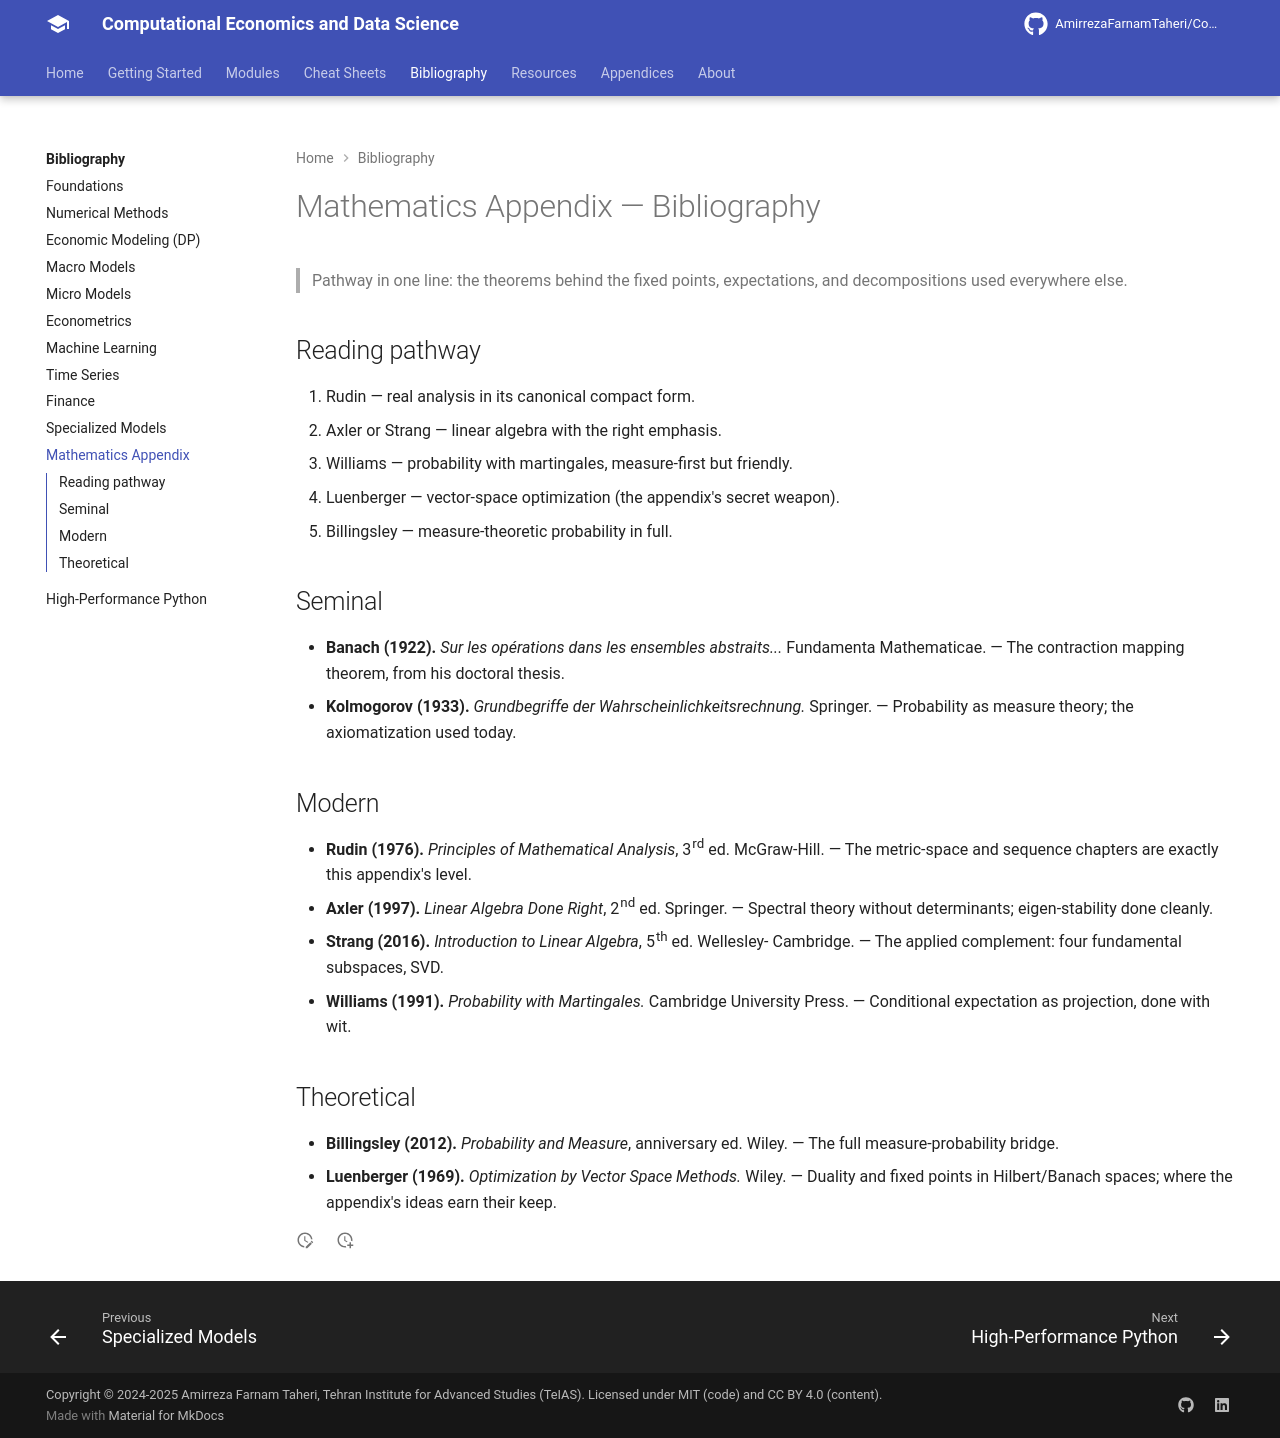

repository: AmirrezaFarnamTaheri/Computational-Economics-and-Data-Science · page: bibliography/11-appendix-mathematics/index.html · generator: mkdocs

# Mathematics Appendix — Bibliography

> Pathway in one line: the theorems behind the fixed points, expectations, and decompositions used everywhere else.

## Reading pathway

1. Rudin — real analysis in its canonical compact form.
2. Axler or Strang — linear algebra with the right emphasis.
3. Williams — probability with martingales, measure-first but friendly.
4. Luenberger — vector-space optimization (the appendix's secret weapon).
5. Billingsley — measure-theoretic probability in full.

## Seminal

- **Banach (1922).** *Sur les opérations dans les ensembles abstraits...*
  Fundamenta Mathematicae. — The contraction mapping theorem, from his
  doctoral thesis.
- **Kolmogorov (1933).** *Grundbegriffe der Wahrscheinlichkeitsrechnung.*
  Springer. — Probability as measure theory; the axiomatization used today.

## Modern

- **Rudin (1976).** *Principles of Mathematical Analysis*, 3rd ed. McGraw-Hill.
  — The metric-space and sequence chapters are exactly this appendix's level.
- **Axler (1997).** *Linear Algebra Done Right*, 2nd ed. Springer. —
  Spectral theory without determinants; eigen-stability done cleanly.
- **Strang (2016).** *Introduction to Linear Algebra*, 5th ed. Wellesley-
  Cambridge. — The applied complement: four fundamental subspaces, SVD.
- **Williams (1991).** *Probability with Martingales.* Cambridge University
  Press. — Conditional expectation as projection, done with wit.

## Theoretical

- **Billingsley (2012).** *Probability and Measure*, anniversary ed. Wiley. —
  The full measure-probability bridge.
- **Luenberger (1969).** *Optimization by Vector Space Methods.* Wiley. —
  Duality and fixed points in Hilbert/Banach spaces; where the appendix's
  ideas earn their keep.
